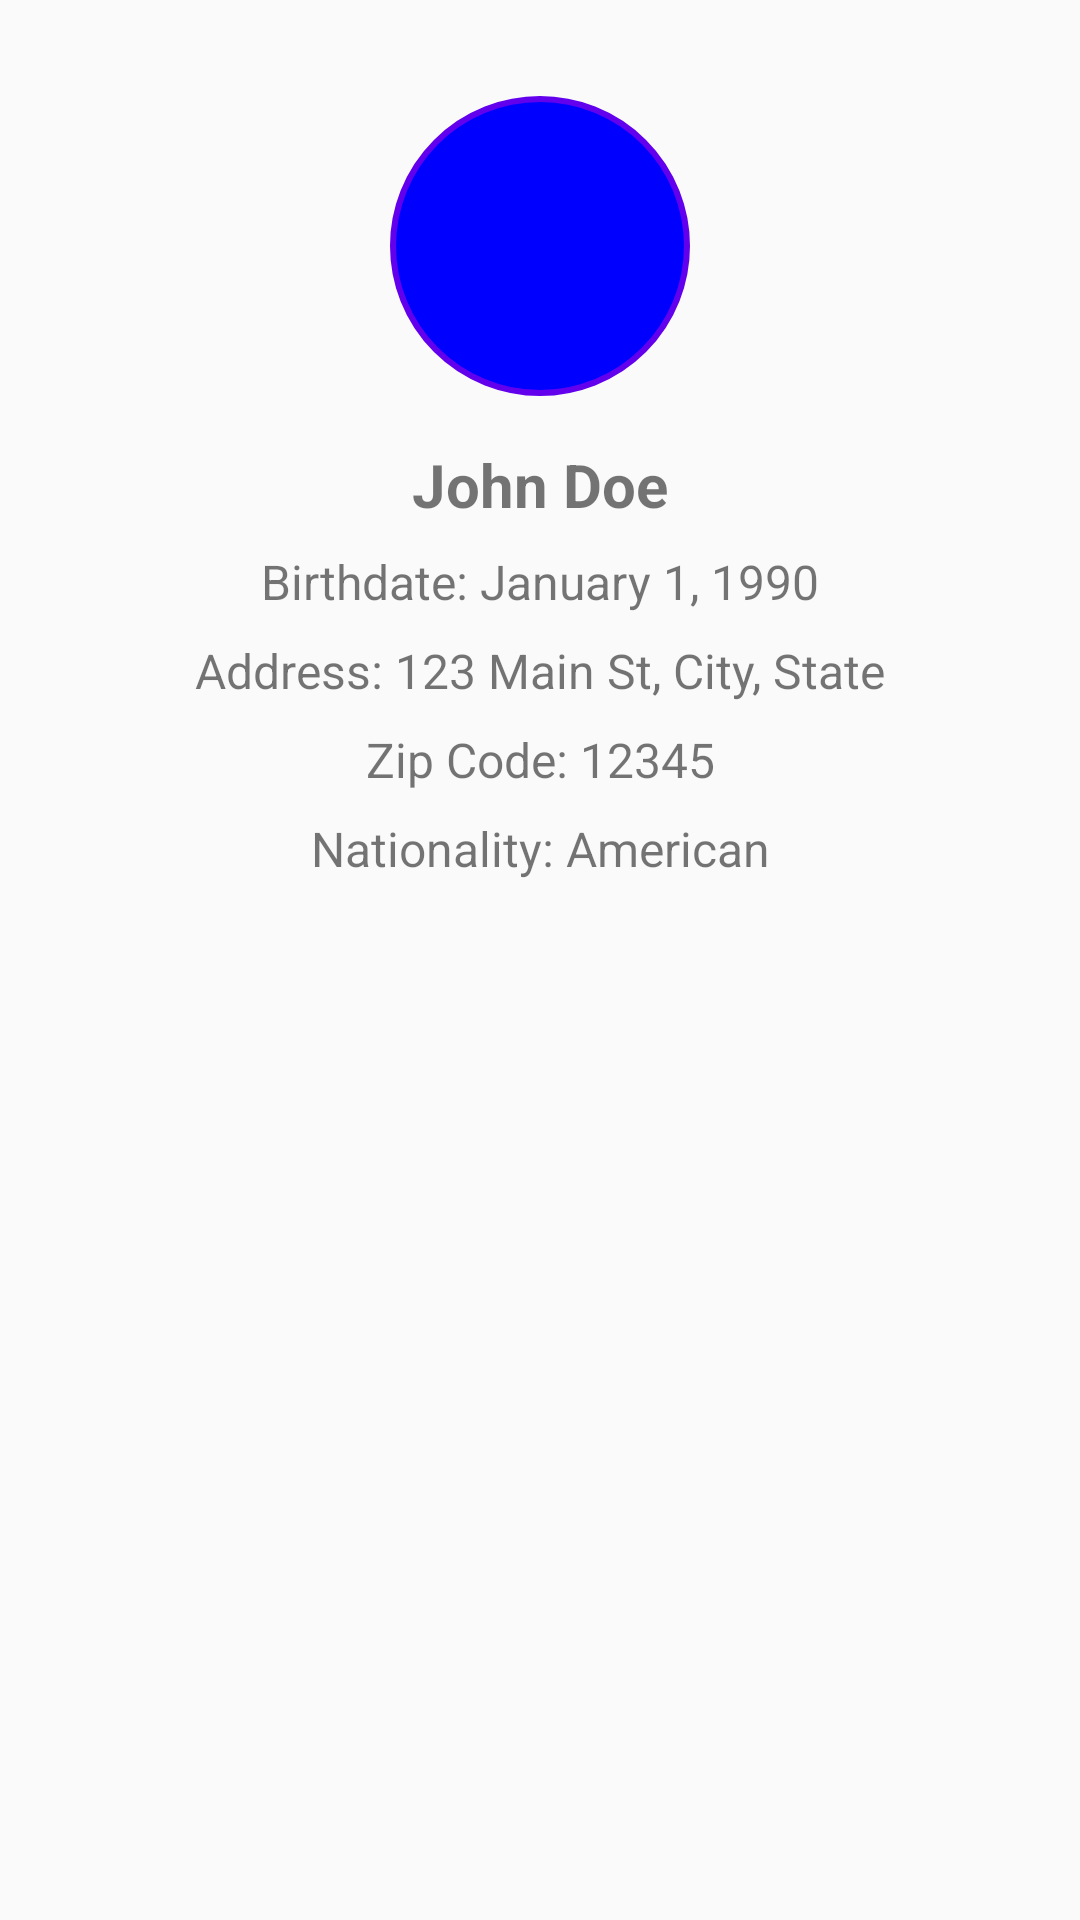

Android layout source for this screen:
<!-- AndroidManifest.xml: application theme Theme.Humayan -->
<!-- res/layout/activity_fragment_account.xml -->
<?xml version="1.0" encoding="utf-8"?>
<androidx.constraintlayout.widget.ConstraintLayout xmlns:android="http://schemas.android.com/apk/res/android"
    xmlns:app="http://schemas.android.com/apk/res-auto"
    xmlns:tools="http://schemas.android.com/tools"
    android:layout_width="match_parent"
    android:layout_height="match_parent">

    
    <ImageView
        android:id="@+id/profile_image"
        android:layout_width="100dp"
        android:layout_height="100dp"
        android:layout_marginTop="32dp"
        android:src="@drawable/profile_picture"
        android:contentDescription="Profile Image"
        android:background="@drawable/profile_image_border"
        app:layout_constraintTop_toTopOf="parent"
        app:layout_constraintStart_toStartOf="parent"
        app:layout_constraintEnd_toEndOf="parent" />

    
    <TextView
        android:id="@+id/profile_name"
        android:layout_width="wrap_content"
        android:layout_height="wrap_content"
        android:layout_marginTop="16dp"
        android:text="John Doe"
        android:textSize="20sp"
        android:textStyle="bold"
        app:layout_constraintTop_toBottomOf="@id/profile_image"
        app:layout_constraintStart_toStartOf="parent"
        app:layout_constraintEnd_toEndOf="parent" />

    
    <TextView
        android:id="@+id/profile_birthdate"
        android:layout_width="wrap_content"
        android:layout_height="wrap_content"
        android:layout_marginTop="8dp"
        android:text="Birthdate: January 1, 1990"
        android:textSize="16sp"
        app:layout_constraintTop_toBottomOf="@id/profile_name"
        app:layout_constraintStart_toStartOf="parent"
        app:layout_constraintEnd_toEndOf="parent" />

    
    <TextView
        android:id="@+id/profile_address"
        android:layout_width="wrap_content"
        android:layout_height="wrap_content"
        android:layout_marginTop="8dp"
        android:text="Address: 123 Main St, City, State"
        android:textSize="16sp"
        app:layout_constraintTop_toBottomOf="@id/profile_birthdate"
        app:layout_constraintStart_toStartOf="parent"
        app:layout_constraintEnd_toEndOf="parent" />

    
    <TextView
        android:id="@+id/profile_zip_code"
        android:layout_width="wrap_content"
        android:layout_height="wrap_content"
        android:layout_marginTop="8dp"
        android:text="Zip Code: 12345"
        android:textSize="16sp"
        app:layout_constraintTop_toBottomOf="@id/profile_address"
        app:layout_constraintStart_toStartOf="parent"
        app:layout_constraintEnd_toEndOf="parent" />

    
    <TextView
        android:id="@+id/profile_nationality"
        android:layout_width="wrap_content"
        android:layout_height="wrap_content"
        android:layout_marginTop="8dp"
        android:text="Nationality: American"
        android:textSize="16sp"
        app:layout_constraintTop_toBottomOf="@id/profile_zip_code"
        app:layout_constraintStart_toStartOf="parent"
        app:layout_constraintEnd_toEndOf="parent" />

</androidx.constraintlayout.widget.ConstraintLayout>
<!-- resources referenced by this layout -->
<resources>
  <!-- drawable profile_image_border (drawable) -->
  <shape xmlns:android="http://schemas.android.com/apk/res/android"
      android:shape="oval">
  
      <solid android:color="@android:color/transparent" />
  
      <stroke
          android:width="4dp"
          android:color="#FF6200EE" /> 
  
      <padding
          android:left="2dp"
          android:top="2dp"
          android:right="2dp"
          android:bottom="2dp" />
  
  </shape>
  <!-- drawable profile_picture (drawable) -->
  <?xml version="1.0" encoding="utf-8"?>
  <shape xmlns:android="http://schemas.android.com/apk/res/android">
      <size
          android:width="100dp"
          android:height="100dp" />
      <solid android:color="#0000FF" />
      <corners android:radius="50dp" />
  </shape>
  <style name="Theme.Humayan" parent="Theme.AppCompat.DayNight.NoActionBar">
          <item name="colorPrimary">@color/hum_primary</item>
          <item name="colorPrimaryVariant">@color/hum_primary</item>
          <item name="colorOnPrimary">@color/white</item>
  
          
  
          <item name="colorSecondary">@color/hum_secpri</item>
          <item name="colorSecondaryVariant">@color/hum_secpri</item>
          <item name="colorOnSecondary">@color/black</item>
  
          
          <item name="android:statusBarColor">@color/hum_primary</item>
  
  
      </style>
  <color name="hum_primary">#3ab54a</color>
  <color name="white">#FFFFFF</color>
  <color name="hum_secpri">#025905</color>
  <color name="black">#000000</color>
</resources>
